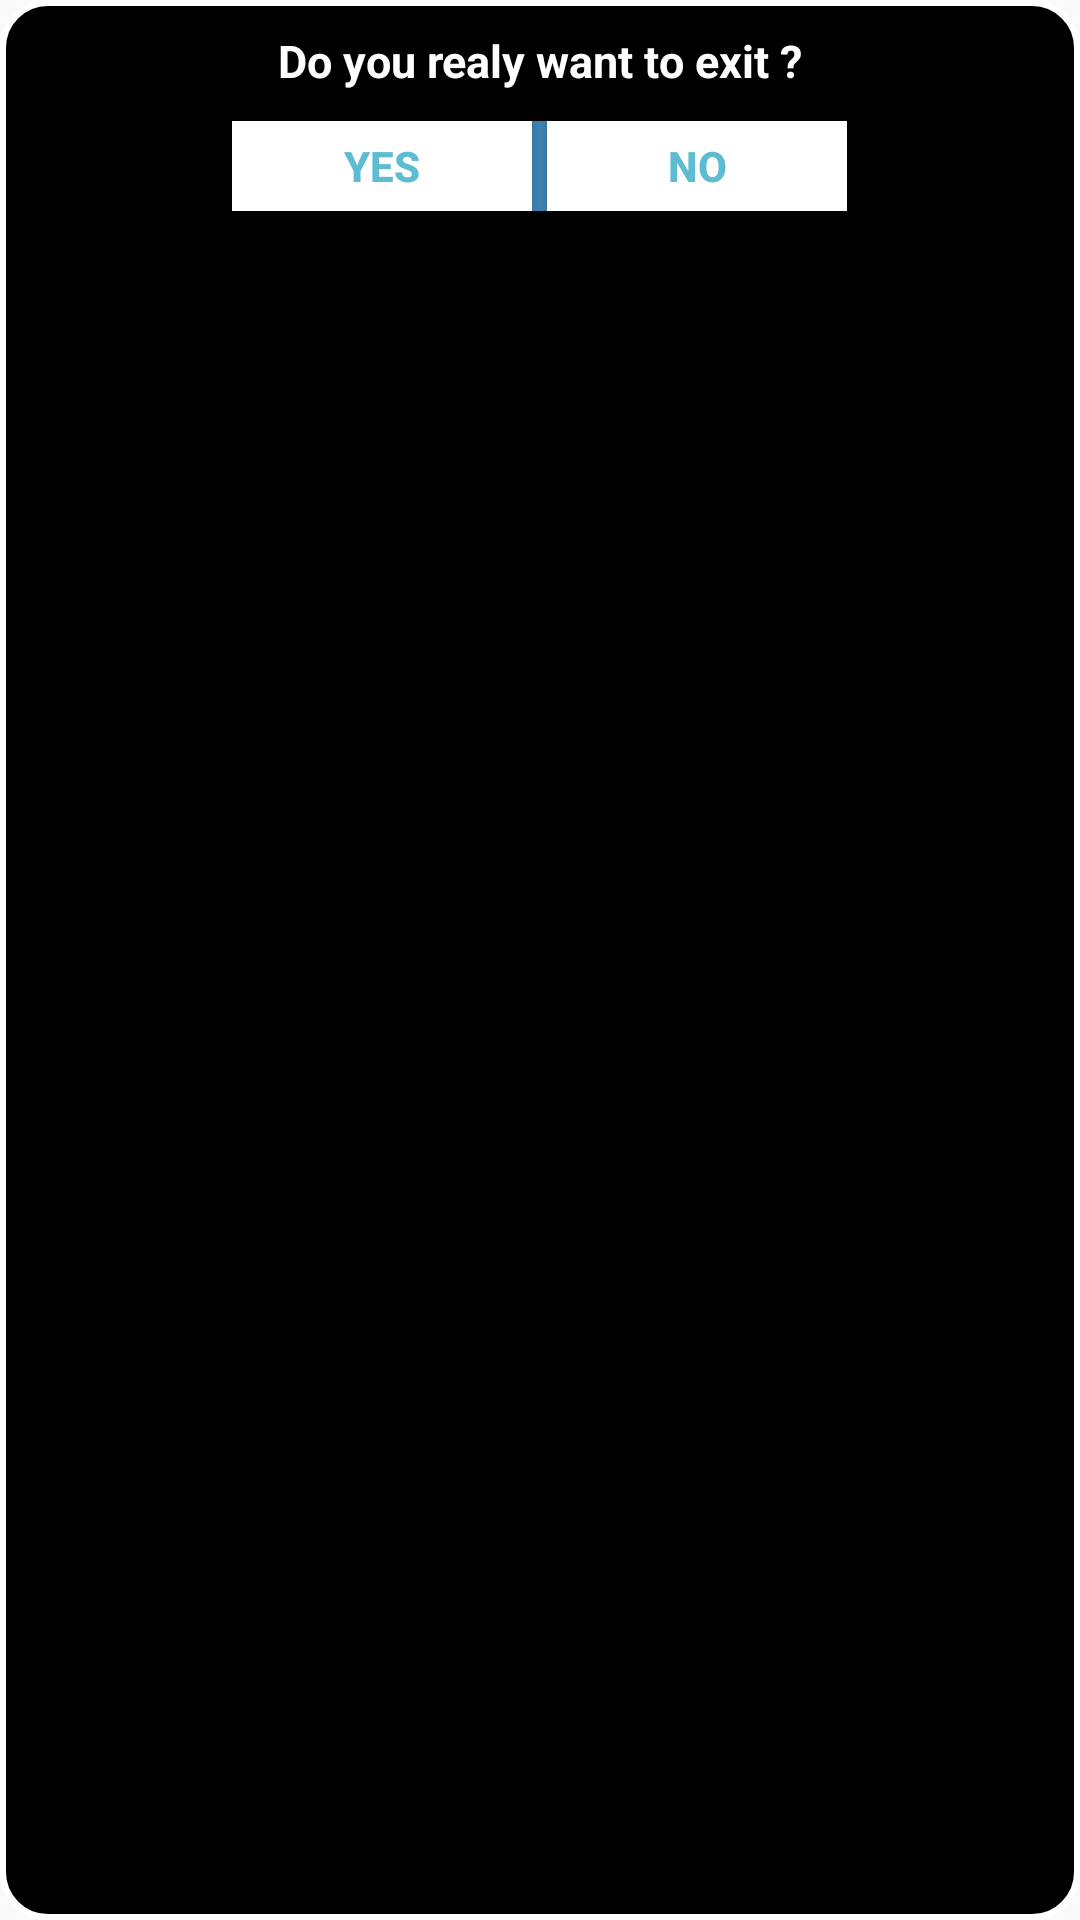

Android layout source for this screen:
<!-- AndroidManifest.xml: application theme AppTheme -->
<!-- res/layout/dailog.xml -->
<?xml version="1.0" encoding="utf-8"?>
<LinearLayout xmlns:android="http://schemas.android.com/apk/res/android"
    xmlns:tools="http://schemas.android.com/tools"
    android:layout_width="match_parent"
    android:layout_height="90dp"
    android:background="@drawable/shab_dailog"
    android:orientation="vertical">

    <TextView
        android:id="@+id/txt_dia"
        android:layout_width="wrap_content"
        android:layout_height="wrap_content"
        android:layout_gravity="center"
        android:layout_margin="10dp"
        android:text="Do you realy want to exit ?"
        android:textColor="@android:color/white"
        android:textSize="15dp"
        android:textStyle="bold" />

    <LinearLayout
        android:layout_width="wrap_content"
        android:layout_height="wrap_content"
        android:layout_gravity="center"
        android:background="#3E80B4"
        android:orientation="horizontal">

        <Button
            android:id="@+id/btn_yes"
            android:layout_width="100dp"
            android:layout_height="30dp"
            android:background="@android:color/white"
            android:clickable="true"
            android:text="Yes"
            android:textColor="#5DBCD2"
            android:textStyle="bold" />

        <Button
            android:id="@+id/btn_no"
            android:layout_width="100dp"
            android:layout_height="30dp"
            android:layout_marginLeft="5dp"
            android:background="@android:color/white"
            android:clickable="true"
            android:text="No"
            android:textColor="#5DBCD2"
            android:textStyle="bold" />
    </LinearLayout>


</LinearLayout>
<!-- resources referenced by this layout -->
<resources>
  <!-- drawable shab_dailog (drawable) -->
  <?xml version="1.0" encoding="utf-8"?>
  <shape xmlns:android="http://schemas.android.com/apk/res/android">
  
      <solid android:color="#000000" />
  
      <stroke
          android:width="2dp"
          android:color="#ffffff" />
  
      <corners
          android:bottomLeftRadius="15dp"
          android:bottomRightRadius="15dp"
          android:topLeftRadius="15dp"
          android:topRightRadius="15dp" />
  </shape>
  <style name="AppTheme" parent="Theme.AppCompat.Light.NoActionBar">
          
          <item name="colorPrimary">@color/colorPrimary</item>
          <item name="colorPrimaryDark">@color/colorPrimaryDark</item>
          <item name="colorAccent">@color/colorAccent</item>
      </style>
  <color name="colorPrimary">#6200EE</color>
  <color name="colorPrimaryDark">#3700B3</color>
  <color name="colorAccent">#03DAC5</color>
</resources>
